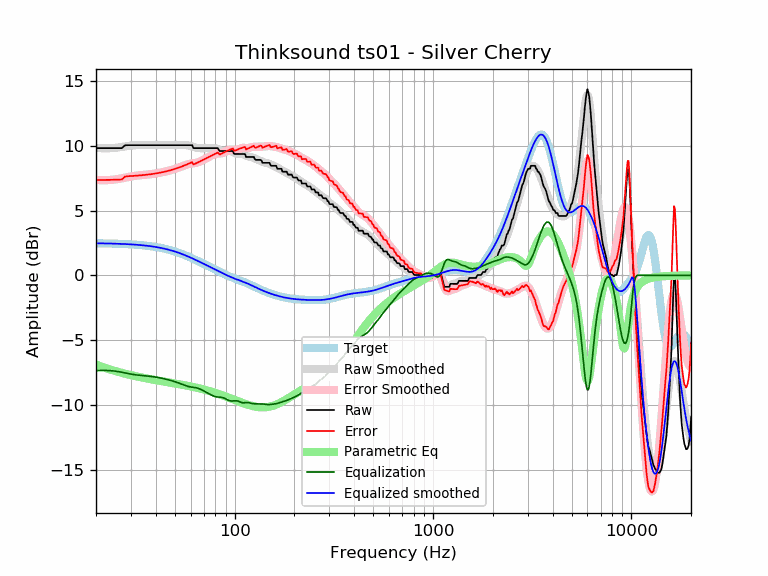

Values plotted in this chart, from the file beside it:
frequency, raw, error, smoothed, error_smoothed, equalization, parametric_eq, equalized_raw, equalized_smoothed, target
20, 9.82, 7.35, 9.84, 7.36, -7.36, -6.89, 2.46, 2.47, 2.47
21, 9.82, 7.35, 9.82, 7.35, -7.35, -7.01, 2.47, 2.47, 2.47
22, 9.82, 7.36, 9.81, 7.35, -7.35, -7.12, 2.48, 2.46, 2.46
23, 9.82, 7.37, 9.81, 7.35, -7.35, -7.22, 2.47, 2.46, 2.46
24, 9.82, 7.37, 9.82, 7.37, -7.37, -7.31, 2.45, 2.45, 2.45
25, 9.82, 7.38, 9.84, 7.40, -7.40, -7.39, 2.42, 2.44, 2.44
26, 9.82, 7.39, 9.87, 7.44, -7.44, -7.47, 2.38, 2.43, 2.43
27, 9.82, 7.40, 9.91, 7.49, -7.49, -7.54, 2.34, 2.42, 2.42
28, 10.04, 7.62, 9.95, 7.54, -7.54, -7.60, 2.50, 2.41, 2.41
29, 10.05, 7.65, 9.99, 7.59, -7.59, -7.66, 2.46, 2.40, 2.40
30, 10.05, 7.66, 10.02, 7.63, -7.63, -7.71, 2.42, 2.39, 2.39
31, 10.05, 7.68, 10.04, 7.67, -7.67, -7.76, 2.38, 2.37, 2.37
32, 10.05, 7.69, 10.05, 7.70, -7.70, -7.81, 2.36, 2.36, 2.36
33, 10.05, 7.71, 10.06, 7.72, -7.72, -7.85, 2.33, 2.34, 2.34
34, 10.05, 7.73, 10.06, 7.74, -7.74, -7.89, 2.31, 2.32, 2.32
35, 10.05, 7.75, 10.06, 7.75, -7.75, -7.93, 2.30, 2.31, 2.31
36, 10.05, 7.77, 10.06, 7.77, -7.77, -7.97, 2.28, 2.29, 2.29
37, 10.05, 7.79, 10.05, 7.79, -7.79, -8.00, 2.26, 2.26, 2.26
38, 10.05, 7.81, 10.05, 7.81, -7.81, -8.03, 2.24, 2.24, 2.24
39, 10.05, 7.84, 10.05, 7.84, -7.84, -8.07, 2.22, 2.21, 2.21
40, 10.05, 7.86, 10.05, 7.86, -7.86, -8.10, 2.19, 2.19, 2.19
41, 10.05, 7.89, 10.05, 7.89, -7.89, -8.12, 2.16, 2.16, 2.16
42, 10.05, 7.92, 10.05, 7.92, -7.92, -8.15, 2.13, 2.13, 2.13
43, 10.05, 7.95, 10.05, 7.95, -7.95, -8.18, 2.10, 2.10, 2.10
44, 10.05, 7.99, 10.05, 7.99, -7.99, -8.21, 2.06, 2.07, 2.07
45, 10.05, 8.02, 10.05, 8.02, -8.02, -8.23, 2.03, 2.03, 2.03
46, 10.05, 8.06, 10.05, 8.06, -8.06, -8.26, 1.99, 1.99, 1.99
47, 10.05, 8.09, 10.05, 8.09, -8.09, -8.28, 1.96, 1.96, 1.96
48, 10.05, 8.13, 10.05, 8.13, -8.13, -8.30, 1.92, 1.92, 1.92
49, 10.05, 8.17, 10.05, 8.17, -8.17, -8.33, 1.88, 1.88, 1.88
50, 10.05, 8.22, 10.05, 8.22, -8.22, -8.35, 1.84, 1.83, 1.83
51, 10.05, 8.26, 10.05, 8.26, -8.26, -8.37, 1.79, 1.79, 1.79
52, 10.05, 8.30, 10.05, 8.31, -8.31, -8.40, 1.74, 1.75, 1.75
53, 10.05, 8.35, 10.06, 8.36, -8.36, -8.42, 1.70, 1.70, 1.70
54, 10.05, 8.40, 10.06, 8.40, -8.40, -8.44, 1.65, 1.66, 1.66
55, 10.05, 8.44, 10.06, 8.45, -8.45, -8.47, 1.60, 1.61, 1.61
56, 10.05, 8.49, 10.06, 8.50, -8.50, -8.49, 1.55, 1.56, 1.56
57, 10.05, 8.54, 10.05, 8.54, -8.54, -8.51, 1.51, 1.51, 1.51
58, 10.05, 8.59, 10.04, 8.58, -8.58, -8.54, 1.48, 1.46, 1.46
59, 10.05, 8.64, 10.02, 8.60, -8.60, -8.56, 1.45, 1.42, 1.42
60, 10.05, 8.68, 9.99, 8.62, -8.62, -8.58, 1.43, 1.37, 1.37
61, 10.05, 8.73, 9.96, 8.64, -8.64, -8.60, 1.41, 1.32, 1.32
62, 9.82, 8.56, 9.92, 8.65, -8.65, -8.63, 1.17, 1.27, 1.27
63, 9.82, 8.61, 9.88, 8.67, -8.67, -8.65, 1.16, 1.22, 1.22
64, 9.82, 8.65, 9.86, 8.69, -8.69, -8.68, 1.14, 1.17, 1.17
65, 9.82, 8.70, 9.83, 8.71, -8.71, -8.70, 1.11, 1.12, 1.12
66, 9.82, 8.75, 9.82, 8.75, -8.75, -8.72, 1.07, 1.07, 1.07
67, 9.82, 8.80, 9.81, 8.79, -8.79, -8.75, 1.03, 1.02, 1.02
68, 9.82, 8.85, 9.81, 8.84, -8.84, -8.77, 0.98, 0.97, 0.97
69, 9.82, 8.90, 9.81, 8.89, -8.89, -8.80, 0.94, 0.93, 0.93
70, 9.82, 8.95, 9.82, 8.94, -8.94, -8.82, 0.88, 0.88, 0.88
71, 9.82, 8.99, 9.82, 8.99, -8.99, -8.85, 0.83, 0.83, 0.83
72, 9.82, 9.04, 9.82, 9.04, -9.04, -8.87, 0.78, 0.78, 0.78
73, 9.82, 9.09, 9.83, 9.09, -9.09, -8.90, 0.74, 0.74, 0.74
74, 9.82, 9.13, 9.83, 9.14, -9.14, -8.92, 0.69, 0.69, 0.69
75, 9.82, 9.18, 9.83, 9.18, -9.18, -8.95, 0.64, 0.65, 0.65
76, 9.82, 9.22, 9.83, 9.23, -9.23, -8.98, 0.59, 0.60, 0.60
77, 9.82, 9.26, 9.83, 9.27, -9.27, -9.00, 0.55, 0.56, 0.56
78, 9.82, 9.31, 9.83, 9.31, -9.31, -9.03, 0.51, 0.52, 0.52
79, 9.82, 9.35, 9.82, 9.35, -9.35, -9.05, 0.48, 0.47, 0.47
... 553 more rows
